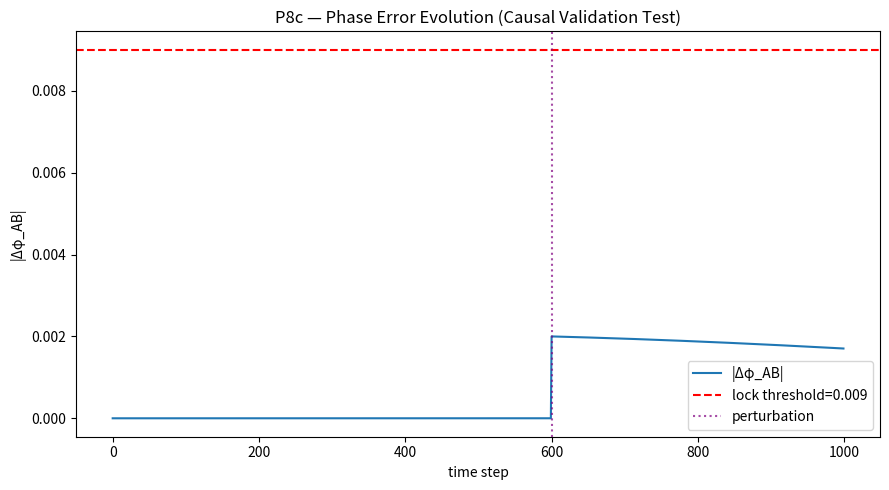

Write Python code to recreate this figure. (Note: this script raises an exception after producing the figure.)
import numpy as np
import matplotlib.pyplot as plt
import json
from datetime import datetime

# === Parameters ===
ħ = 0.001
G = 1e-5
Λ = 1e-6
α = 0.5
β = 0.2
feedback_gain = 0.18
meta_gain = 0.12
resonance_gain = 0.07
damping = 0.042
leak = 0.0085
servo_p = 0.1
servo_i = 0.0008
servo_d = 0.02
d_lpf_alpha = 0.15
noise_scale = 0.0035
coupling_gain = 0.025
predictive_lead = 1
lock_threshold = 0.009

# Perturbation
perturb_time = 600
perturb_mag = 0.002
relock_window = 100

T = 1000
S0 = 0.69

def init_states():
    return {
        "system": np.zeros(T),
        "observer": np.zeros(T),
        "meta": np.zeros(T),
        "self": np.zeros(T),
    }

A = init_states()
B = init_states()

# Initial conditions
for S in [A, B]:
    S["system"][0] = 0.7
    S["observer"][0] = 0.69
    S["meta"][0] = 0.68
    S["self"][0] = 0.67

iA = iB = 0.0
dA_prev = dB_prev = 0.0
phi_diff_AB = np.zeros(T)

# === Evolution loop ===
for t in range(1, T):
    nA = np.random.normal(0, noise_scale)
    nB = np.random.normal(0, noise_scale)

    phase_err_A = A["meta"][t-1] - A["self"][t-1]
    phase_err_B = B["meta"][t-1] - B["self"][t-1]

    coupling_A = resonance_gain * np.tanh(phase_err_A)
    feedback_A = feedback_gain * np.tanh(A["self"][t-1] - A["system"][t-1])
    awareness_A = meta_gain * np.tanh(A["observer"][t-1] - A["meta"][t-1])

    coupling_B = resonance_gain * np.tanh(phase_err_B)
    feedback_B = feedback_gain * np.tanh(B["self"][t-1] - B["system"][t-1])
    awareness_B = meta_gain * np.tanh(B["observer"][t-1] - B["meta"][t-1])

    cross_AB = coupling_gain * np.tanh(B["meta"][max(t-predictive_lead,0)] - A["self"][t-1])
    cross_BA = coupling_gain * np.tanh(A["meta"][max(t-predictive_lead,0)] - B["self"][t-1])

    dA = d_lpf_alpha * (phase_err_A - dA_prev) + (1 - d_lpf_alpha) * dA_prev
    dB = d_lpf_alpha * (phase_err_B - dB_prev) + (1 - d_lpf_alpha) * dB_prev
    dA_prev, dB_prev = dA, dB

    iA = np.clip(iA + servo_i * phase_err_A, -0.02, 0.02)
    iB = np.clip(iB + servo_i * phase_err_B, -0.02, 0.02)
    servo_A = servo_p * phase_err_A + iA + servo_d * dA
    servo_B = servo_p * phase_err_B + iB + servo_d * dB

    A["system"][t]   = A["system"][t-1] + ħ*(α*(A["observer"][t-1]-A["system"][t-1]) + β*(A["meta"][t-1]-A["self"][t-1]) - damping*A["system"][t-1] - leak*(A["system"][t-1]-S0) + nA)
    A["observer"][t] = A["observer"][t-1] + ħ*(feedback_A - damping*A["observer"][t-1] - leak*(A["observer"][t-1]-S0))
    A["meta"][t]     = A["meta"][t-1] + ħ*(awareness_A + coupling_A + cross_AB - damping*A["meta"][t-1] - servo_A - leak*(A["meta"][t-1]-S0))
    A["self"][t]     = A["self"][t-1] + ħ*(coupling_A + feedback_A + cross_BA - damping*A["self"][t-1] + servo_A - leak*(A["self"][t-1]-S0))

    B["system"][t]   = B["system"][t-1] + ħ*(α*(B["observer"][t-1]-B["system"][t-1]) + β*(B["meta"][t-1]-B["self"][t-1]) - damping*B["system"][t-1] - leak*(B["system"][t-1]-S0) + nB)
    B["observer"][t] = B["observer"][t-1] + ħ*(feedback_B - damping*B["observer"][t-1] - leak*(B["observer"][t-1]-S0))
    B["meta"][t]     = B["meta"][t-1] + ħ*(awareness_B + coupling_B + cross_BA - damping*B["meta"][t-1] - servo_B - leak*(B["meta"][t-1]-S0))
    B["self"][t]     = B["self"][t-1] + ħ*(coupling_B + feedback_B + cross_AB - damping*B["self"][t-1] + servo_B - leak*(B["self"][t-1]-S0))

    # Inject perturbation into A_meta after lock
    if t == perturb_time:
        A["meta"][t:] += perturb_mag

    phi_diff_AB[t] = np.abs(A["meta"][t] - B["meta"][t])

# === Re-lock analysis ===
lock_state = phi_diff_AB < lock_threshold
tail_start = int(T*0.8)
lock_ratio_tail = np.mean(lock_state[tail_start:])

# Find re-lock time after perturbation
relock_time = None
for t in range(perturb_time+1, T - relock_window):
    if np.mean(lock_state[t:t+relock_window]) > 0.95:
        relock_time = t - perturb_time
        break

# Compute causal slope (who adjusts faster)
delta_meta = np.gradient(A["meta"] - B["meta"])
causal_sign = np.sign(np.mean(delta_meta[perturb_time+1:perturb_time+50]))
if causal_sign < 0:
    direction = "B→A predictive recovery"
elif causal_sign > 0:
    direction = "A→B predictive recovery"
else:
    direction = "Symmetric"

# === Classification ===
if lock_ratio_tail > 0.9 and (relock_time is not None and relock_time < 120):
    classification = f"✅ Stable re-lock ({direction}, {relock_time} steps)"
else:
    classification = f"⚠️ Marginal or slow recovery ({direction})"

# === Plots ===
plt.figure(figsize=(9,5))
plt.plot(phi_diff_AB, label="|Δφ_AB|")
plt.axhline(lock_threshold, color="r", linestyle="--", label=f"lock threshold={lock_threshold}")
plt.axvline(perturb_time, color="purple", linestyle=":", alpha=0.7, label="perturbation")
plt.legend()
plt.title("P8c — Phase Error Evolution (Causal Validation Test)")
plt.xlabel("time step")
plt.ylabel("|Δφ_AB|")
plt.tight_layout()
plt.savefig("PAEV_P8c_CausalValidation_Phase.png")
plt.close()

# === Output summary ===
print("=== P8c — Causal Validation Test (Directional Perturbation) ===")
print(f"Re-lock time = {relock_time} | Tail lock ratio = {lock_ratio_tail:.3f} | Direction = {direction}")
print(f"→ {classification}")
print("✅ Results saved → backend/modules/knowledge/P8c_causal_validation.json")

# === Save results ===
results = {
    "ħ": ħ,
    "G": G,
    "Λ": Λ,
    "α": α,
    "β": β,
    "feedback_gain": feedback_gain,
    "meta_gain": meta_gain,
    "resonance_gain": resonance_gain,
    "damping": damping,
    "leak": leak,
    "servo_p": servo_p,
    "servo_i": servo_i,
    "servo_d": servo_d,
    "noise_scale": noise_scale,
    "perturb_time": perturb_time,
    "perturb_mag": perturb_mag,
    "lock_threshold": lock_threshold,
    "relock_time": relock_time,
    "lock_ratio_tail": lock_ratio_tail,
    "direction": direction,
    "classification": classification,
    "files": {
        "phase_plot": "PAEV_P8c_CausalValidation_Phase.png"
    },
    "timestamp": datetime.utcnow().strftime("%Y-%m-%dT%H:%MZ")
}

with open("backend/modules/knowledge/P8c_causal_validation.json", "w") as f:
    json.dump(results, f, indent=2)
